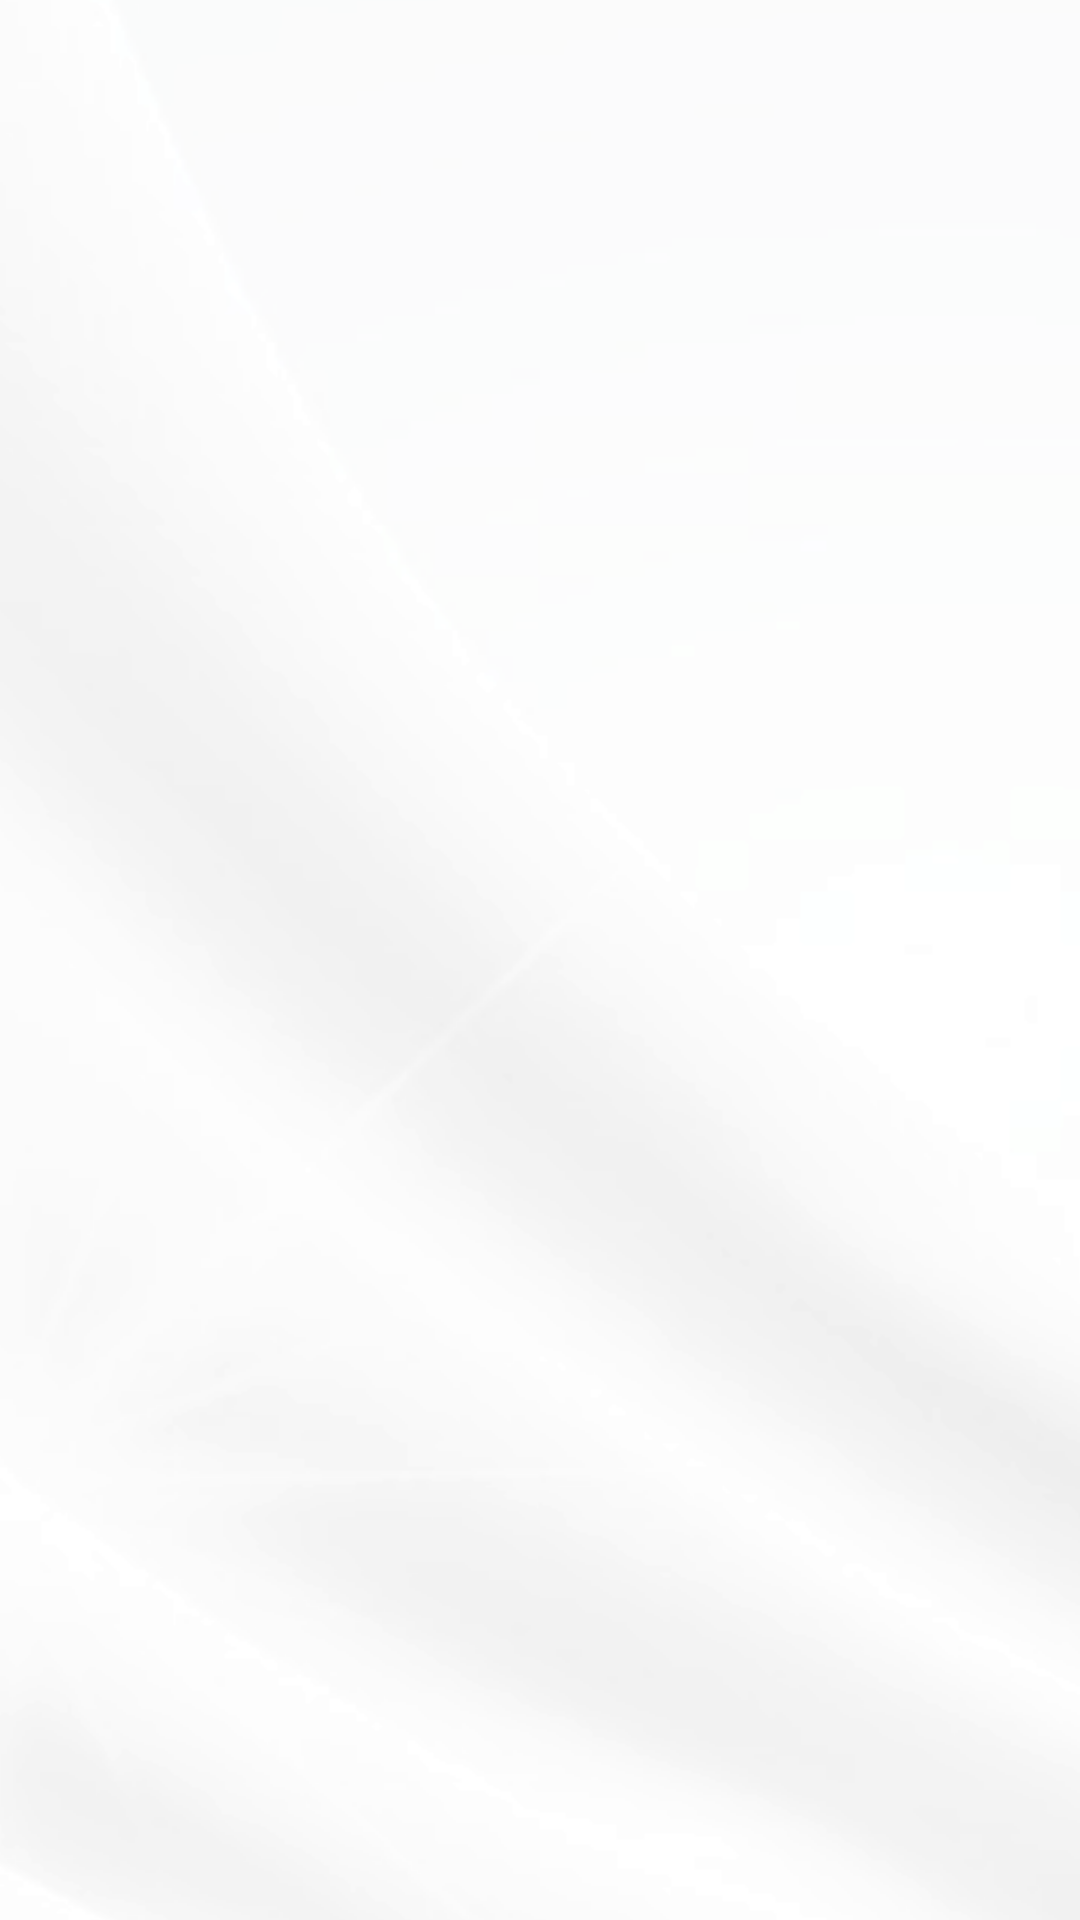

Reconstruct the res/layout file that produces this screen, plus the resources it refers to.
<!-- AndroidManifest.xml: application theme Theme.TPI -->
<!-- res/layout/new_items_view.xml -->
<?xml version="1.0" encoding="utf-8"?>
<TextView xmlns:android="http://schemas.android.com/apk/res/android"
    android:layout_width="match_parent"
    android:layout_height="match_parent"
    android:id="@+id/text1"
    android:padding="13dp"
    android:textColor="@color/black"
    android:textSize="16sp"
    android:gravity="center|left">
</TextView>
<!-- resources referenced by this layout -->
<resources>
  <color name="black">#FF000000</color>
  <style name="Theme.TPI" parent="Theme.MaterialComponents.DayNight.DarkActionBar">
          
          <item name="colorPrimary">@color/purple_500</item>
          <item name="colorPrimaryVariant">@color/purple_700</item>
          <item name="colorOnPrimary">@color/white</item>
          
          <item name="colorSecondary">@color/teal_200</item>
          <item name="colorSecondaryVariant">@color/teal_700</item>
          <item name="colorOnSecondary">@color/black</item>
          
          <item name="android:statusBarColor">#d4d4d4</item>
          
          <item name="android:windowBackground">@drawable/background_theme</item>
          <item name="android:windowContentOverlay">@null</item>
          <item name="windowActionBar">false</item>
          <item name="windowNoTitle">true</item>
          <item name="android:windowIsTranslucent">true</item>
      </style>
  <color name="purple_500">#FF6200EE</color>
  <color name="purple_700">#FF3700B3</color>
  <color name="white">#FFFFFFFF</color>
  <color name="teal_200">#FF03DAC5</color>
  <color name="teal_700">#FF018786</color>
  <!-- drawable background_theme (drawable) -->
  <?xml version="1.0" encoding="utf-8"?>
  
  <layer-list xmlns:android="http://schemas.android.com/apk/res/android">
      <item>
          <color android:color="@color/white" />
      </item>
      <item>
          <bitmap
              android:src="@drawable/theme"
              android:gravity="center"
              android:antialias="true" />
      </item>
  
  
  </layer-list>
  <!-- drawable theme: png bitmap (drawable-v24, 99449 bytes) -->
</resources>
